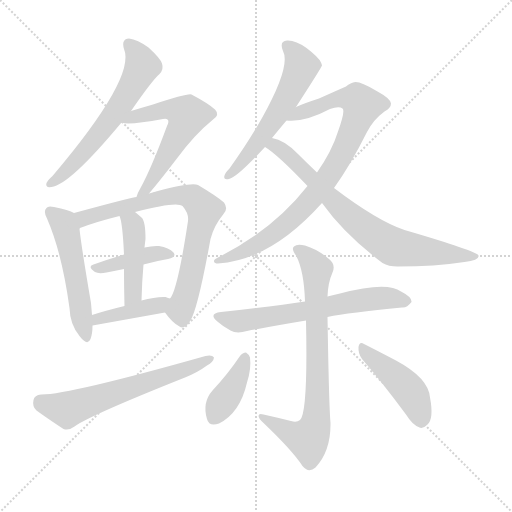
t = 0.00 s
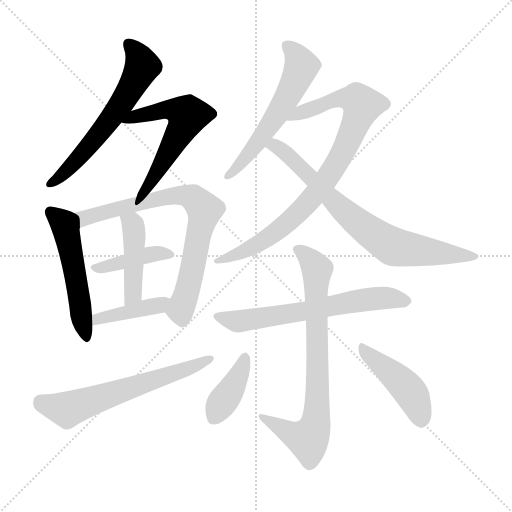
t = 2.17 s
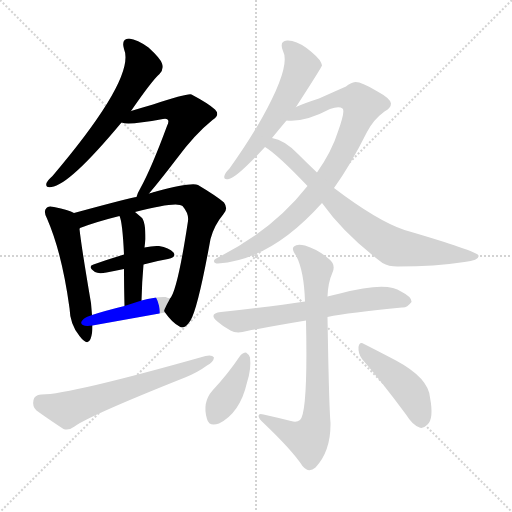
t = 4.34 s
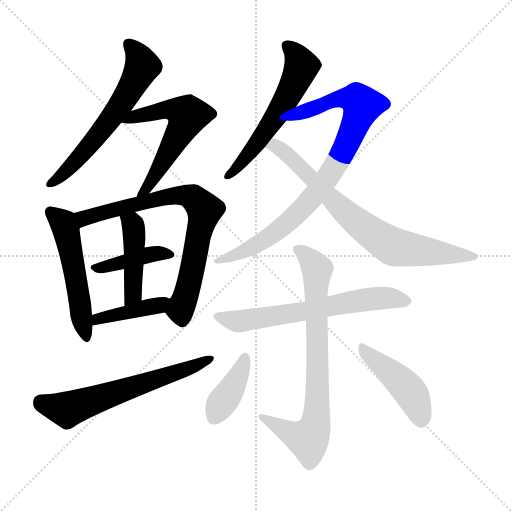
t = 6.51 s
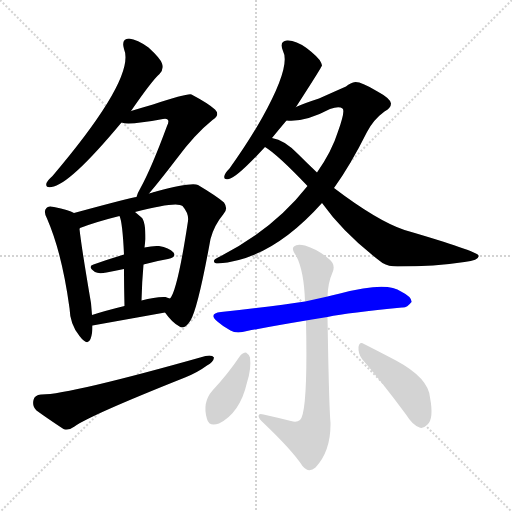
t = 8.68 s
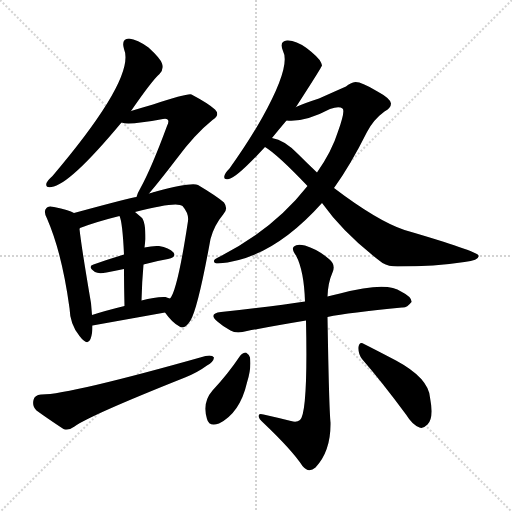
t = 10.85 s

The animated SVG that drew these frames (rendered in a browser with its animation timeline set to each time). Animation: 15 CSS @keyframes rules; one cycle of 10.85 s.

<svg version="1.1" viewBox="0 0 1024 1024" xmlns="http://www.w3.org/2000/svg">
  <g stroke="lightgray" stroke-dasharray="1,1" stroke-width="1" transform="scale(4, 4)">
    <line x1="0" y1="0" x2="256" y2="256"></line>
    <line x1="256" y1="0" x2="0" y2="256"></line>
    <line x1="128" y1="0" x2="128" y2="256"></line>
    <line x1="0" y1="128" x2="256" y2="128"></line>
  </g>
<g transform="scale(1, -1) translate(0, -900)">
   <style type="text/css">
    @keyframes keyframes0 {
      from {
       stroke: blue;
       stroke-dashoffset: 607;
       stroke-width: 128;
       }
       66% {
       animation-timing-function: step-end;
       stroke: blue;
       stroke-dashoffset: 0;
       stroke-width: 128;
       }
       to {
       stroke: black;
       stroke-width: 1024;
       }
       }
       #make-me-a-hanzi-animation-0 {
         animation: keyframes0 0.743978s both;
         animation-delay: 0.000000s;
         animation-timing-function: linear;
       }
    @keyframes keyframes1 {
      from {
       stroke: blue;
       stroke-dashoffset: 570;
       stroke-width: 128;
       }
       65% {
       animation-timing-function: step-end;
       stroke: blue;
       stroke-dashoffset: 0;
       stroke-width: 128;
       }
       to {
       stroke: black;
       stroke-width: 1024;
       }
       }
       #make-me-a-hanzi-animation-1 {
         animation: keyframes1 0.713867s both;
         animation-delay: 0.743978s;
         animation-timing-function: linear;
       }
    @keyframes keyframes2 {
      from {
       stroke: blue;
       stroke-dashoffset: 520;
       stroke-width: 128;
       }
       63% {
       animation-timing-function: step-end;
       stroke: blue;
       stroke-dashoffset: 0;
       stroke-width: 128;
       }
       to {
       stroke: black;
       stroke-width: 1024;
       }
       }
       #make-me-a-hanzi-animation-2 {
         animation: keyframes2 0.673177s both;
         animation-delay: 1.457845s;
         animation-timing-function: linear;
       }
    @keyframes keyframes3 {
      from {
       stroke: blue;
       stroke-dashoffset: 751;
       stroke-width: 128;
       }
       71% {
       animation-timing-function: step-end;
       stroke: blue;
       stroke-dashoffset: 0;
       stroke-width: 128;
       }
       to {
       stroke: black;
       stroke-width: 1024;
       }
       }
       #make-me-a-hanzi-animation-3 {
         animation: keyframes3 0.861165s both;
         animation-delay: 2.131022s;
         animation-timing-function: linear;
       }
    @keyframes keyframes4 {
      from {
       stroke: blue;
       stroke-dashoffset: 402;
       stroke-width: 128;
       }
       57% {
       animation-timing-function: step-end;
       stroke: blue;
       stroke-dashoffset: 0;
       stroke-width: 128;
       }
       to {
       stroke: black;
       stroke-width: 1024;
       }
       }
       #make-me-a-hanzi-animation-4 {
         animation: keyframes4 0.577148s both;
         animation-delay: 2.992188s;
         animation-timing-function: linear;
       }
    @keyframes keyframes5 {
      from {
       stroke: blue;
       stroke-dashoffset: 441;
       stroke-width: 128;
       }
       59% {
       animation-timing-function: step-end;
       stroke: blue;
       stroke-dashoffset: 0;
       stroke-width: 128;
       }
       to {
       stroke: black;
       stroke-width: 1024;
       }
       }
       #make-me-a-hanzi-animation-5 {
         animation: keyframes5 0.608887s both;
         animation-delay: 3.569336s;
         animation-timing-function: linear;
       }
    @keyframes keyframes6 {
      from {
       stroke: blue;
       stroke-dashoffset: 407;
       stroke-width: 128;
       }
       57% {
       animation-timing-function: step-end;
       stroke: blue;
       stroke-dashoffset: 0;
       stroke-width: 128;
       }
       to {
       stroke: black;
       stroke-width: 1024;
       }
       }
       #make-me-a-hanzi-animation-6 {
         animation: keyframes6 0.581217s both;
         animation-delay: 4.178223s;
         animation-timing-function: linear;
       }
    @keyframes keyframes7 {
      from {
       stroke: blue;
       stroke-dashoffset: 617;
       stroke-width: 128;
       }
       67% {
       animation-timing-function: step-end;
       stroke: blue;
       stroke-dashoffset: 0;
       stroke-width: 128;
       }
       to {
       stroke: black;
       stroke-width: 1024;
       }
       }
       #make-me-a-hanzi-animation-7 {
         animation: keyframes7 0.752116s both;
         animation-delay: 4.759440s;
         animation-timing-function: linear;
       }
    @keyframes keyframes8 {
      from {
       stroke: blue;
       stroke-dashoffset: 572;
       stroke-width: 128;
       }
       65% {
       animation-timing-function: step-end;
       stroke: blue;
       stroke-dashoffset: 0;
       stroke-width: 128;
       }
       to {
       stroke: black;
       stroke-width: 1024;
       }
       }
       #make-me-a-hanzi-animation-8 {
         animation: keyframes8 0.715495s both;
         animation-delay: 5.511556s;
         animation-timing-function: linear;
       }
    @keyframes keyframes9 {
      from {
       stroke: blue;
       stroke-dashoffset: 857;
       stroke-width: 128;
       }
       74% {
       animation-timing-function: step-end;
       stroke: blue;
       stroke-dashoffset: 0;
       stroke-width: 128;
       }
       to {
       stroke: black;
       stroke-width: 1024;
       }
       }
       #make-me-a-hanzi-animation-9 {
         animation: keyframes9 0.947428s both;
         animation-delay: 6.227051s;
         animation-timing-function: linear;
       }
    @keyframes keyframes10 {
      from {
       stroke: blue;
       stroke-dashoffset: 749;
       stroke-width: 128;
       }
       71% {
       animation-timing-function: step-end;
       stroke: blue;
       stroke-dashoffset: 0;
       stroke-width: 128;
       }
       to {
       stroke: black;
       stroke-width: 1024;
       }
       }
       #make-me-a-hanzi-animation-10 {
         animation: keyframes10 0.859538s both;
         animation-delay: 7.174479s;
         animation-timing-function: linear;
       }
    @keyframes keyframes11 {
      from {
       stroke: blue;
       stroke-dashoffset: 637;
       stroke-width: 128;
       }
       67% {
       animation-timing-function: step-end;
       stroke: blue;
       stroke-dashoffset: 0;
       stroke-width: 128;
       }
       to {
       stroke: black;
       stroke-width: 1024;
       }
       }
       #make-me-a-hanzi-animation-11 {
         animation: keyframes11 0.768392s both;
         animation-delay: 8.034017s;
         animation-timing-function: linear;
       }
    @keyframes keyframes12 {
      from {
       stroke: blue;
       stroke-dashoffset: 756;
       stroke-width: 128;
       }
       71% {
       animation-timing-function: step-end;
       stroke: blue;
       stroke-dashoffset: 0;
       stroke-width: 128;
       }
       to {
       stroke: black;
       stroke-width: 1024;
       }
       }
       #make-me-a-hanzi-animation-12 {
         animation: keyframes12 0.865234s both;
         animation-delay: 8.802409s;
         animation-timing-function: linear;
       }
    @keyframes keyframes13 {
      from {
       stroke: blue;
       stroke-dashoffset: 391;
       stroke-width: 128;
       }
       56% {
       animation-timing-function: step-end;
       stroke: blue;
       stroke-dashoffset: 0;
       stroke-width: 128;
       }
       to {
       stroke: black;
       stroke-width: 1024;
       }
       }
       #make-me-a-hanzi-animation-13 {
         animation: keyframes13 0.568197s both;
         animation-delay: 9.667643s;
         animation-timing-function: linear;
       }
    @keyframes keyframes14 {
      from {
       stroke: blue;
       stroke-dashoffset: 444;
       stroke-width: 128;
       }
       59% {
       animation-timing-function: step-end;
       stroke: blue;
       stroke-dashoffset: 0;
       stroke-width: 128;
       }
       to {
       stroke: black;
       stroke-width: 1024;
       }
       }
       #make-me-a-hanzi-animation-14 {
         animation: keyframes14 0.611328s both;
         animation-delay: 10.235840s;
         animation-timing-function: linear;
       }
</style>
<path d="M 262.0 678.0 Q 304.0 739.0 319.0 752.0 Q 328.0 761.0 324.0 773.0 Q 321.0 783.0 297.0 805.0 Q 275.0 821.0 258.0 823.0 Q 242.0 822.0 248.0 802.0 Q 272.0 745.0 105.0 548.0 Q 95.0 539.0 93.0 534.0 Q 90.0 524.0 103.0 526.0 Q 139.0 530.0 243.0 655.0 L 262.0 678.0 Z" fill="lightgray"></path> 
<path d="M 298.0 513.0 Q 317.0 535.0 353.0 582.0 Q 389.0 631.0 425.0 660.0 Q 441.0 670.0 430.0 681.0 Q 417.0 693.0 383.0 711.0 Q 376.0 714.0 306.0 691.0 Q 285.0 685.0 262.0 678.0 C 233.0 669.0 213.0 660.0 243.0 655.0 Q 256.0 649.0 326.0 662.0 Q 333.0 663.0 335.0 661.0 Q 339.0 658.0 334.0 648.0 Q 303.0 564.0 281.0 524.0 Q 275.0 514.0 273.0 506.0 C 263.0 478.0 279.0 490.0 298.0 513.0 Z" fill="lightgray"></path> 
<path d="M 148.0 474.0 Q 138.0 480.0 108.0 486.0 Q 96.0 489.0 93.0 484.0 Q 86.0 478.0 94.0 463.0 Q 124.0 394.0 139.0 284.0 Q 140.0 251.0 159.0 228.0 Q 175.0 207.0 181.0 222.0 Q 185.0 232.0 185.0 249.0 L 184.0 270.0 Q 183.0 282.0 182.0 294.0 Q 163.0 405.0 159.0 442.0 Q 159.0 443.0 160.0 444.0 C 160.0 468.0 160.0 468.0 148.0 474.0 Z" fill="lightgray"></path> 
<path d="M 330.0 275.0 Q 345.0 254.0 359.0 247.0 Q 369.0 240.0 381.0 259.0 Q 396.0 284.0 421.0 422.0 Q 428.0 449.0 447.0 472.0 Q 457.0 482.0 448.0 495.0 Q 433.0 508.0 396.0 530.0 Q 383.0 536.0 312.0 517.0 Q 311.0 517.0 298.0 513.0 L 273.0 506.0 Q 266.0 506.0 148.0 474.0 C 119.0 466.0 132.0 434.0 160.0 444.0 Q 191.0 456.0 239.0 468.0 L 270.0 476.0 Q 354.0 498.0 365.0 488.0 Q 378.0 473.0 376.0 458.0 Q 355.0 319.0 340.0 303.0 C 327.0 278.0 327.0 278.0 330.0 275.0 Z" fill="lightgray"></path> 
<path d="M 287.0 371.0 Q 312.0 378.0 336.0 382.0 Q 354.0 386.0 347.0 395.0 Q 338.0 405.0 318.0 408.0 Q 306.0 409.0 289.0 405.0 L 248.0 391.0 Q 215.0 381.0 187.0 371.0 Q 174.0 367.0 190.0 356.0 Q 197.0 352.0 213.0 355.0 Q 231.0 359.0 248.0 362.0 L 287.0 371.0 Z" fill="lightgray"></path> 
<path d="M 283.0 299.0 Q 284.0 338.0 287.0 371.0 L 289.0 405.0 Q 290.0 414.0 291.0 422.0 Q 291.0 458.0 283.0 465.0 Q 276.0 471.0 270.0 476.0 C 247.0 495.0 229.0 496.0 239.0 468.0 Q 245.0 456.0 248.0 391.0 L 248.0 362.0 Q 248.0 332.0 249.0 288.0 C 250.0 258.0 282.0 269.0 283.0 299.0 Z" fill="lightgray"></path> 
<path d="M 185.0 249.0 L 330.0 275.0 C 360.0 280.0 368.0 294.0 340.0 303.0 Q 337.0 304.0 331.0 306.0 Q 312.0 307.0 283.0 299.0 L 249.0 288.0 Q 212.0 279.0 184.0 270.0 C 155.0 261.0 155.0 244.0 185.0 249.0 Z" fill="lightgray"></path> 
<path d="M 82.0 111.0 Q 69.0 110.0 67.0 100.0 Q 64.0 87.0 73.0 79.0 Q 95.0 63.0 127.0 42.0 Q 137.0 38.0 149.0 47.0 Q 179.0 69.0 370.0 145.0 Q 395.0 155.0 414.0 169.0 Q 427.0 176.0 428.0 185.0 Q 424.0 191.0 411.0 188.0 Q 135.0 110.0 82.0 111.0 Z" fill="lightgray"></path> 
<path d="M 592.0 686.0 Q 643.0 765.0 644.0 769.0 Q 643.0 773.0 642.0 775.0 Q 638.0 785.0 613.0 804.0 Q 591.0 820.0 574.0 819.0 Q 558.0 818.0 566.0 798.0 Q 582.0 768.0 524.0 664.0 Q 497.0 616.0 459.0 563.0 Q 450.0 554.0 449.0 549.0 Q 446.0 539.0 458.0 542.0 Q 474.0 545.0 530.0 606.0 L 544.0 624.0 Q 557.0 640.0 573.0 659.0 L 592.0 686.0 Z" fill="lightgray"></path> 
<path d="M 668.0 524.0 Q 701.0 570.0 734.0 636.0 Q 747.0 661.0 769.0 677.0 Q 782.0 684.0 782.0 693.0 Q 781.0 703.0 755.0 717.0 Q 724.0 736.0 711.0 736.0 Q 701.0 735.0 692.0 727.0 Q 676.0 720.0 638.0 703.0 Q 607.0 693.0 592.0 686.0 C 564.0 675.0 543.0 659.0 573.0 659.0 Q 609.0 655.0 660.0 682.0 Q 678.0 688.0 685.0 683.0 Q 691.0 679.0 676.0 637.0 Q 664.0 598.0 634.0 555.0 L 615.0 528.0 Q 546.0 440.0 436.0 385.0 Q 427.0 381.0 428.0 377.0 Q 429.0 373.0 436.0 373.0 Q 542.0 380.0 644.0 494.0 L 668.0 524.0 Z" fill="lightgray"></path> 
<path d="M 644.0 494.0 Q 689.0 431.0 765.0 374.0 Q 777.0 367.0 795.0 367.0 Q 870.0 367.0 929.0 376.0 Q 960.0 380.0 957.0 389.0 Q 953.0 398.0 809.0 440.0 Q 755.0 458.0 668.0 524.0 L 634.0 555.0 Q 615.0 573.0 596.0 592.0 Q 569.0 620.0 544.0 624.0 C 515.0 633.0 505.0 623.0 530.0 606.0 Q 555.0 591.0 615.0 528.0 L 644.0 494.0 Z" fill="lightgray"></path> 
<path d="M 655.0 266.0 Q 698.0 275.0 804.0 285.0 Q 814.0 284.0 823.0 296.0 Q 824.0 306.0 802.0 317.0 Q 774.0 338.0 680.0 313.0 Q 667.0 310.0 655.0 307.0 L 610.0 297.0 Q 553.0 288.0 442.0 276.0 Q 415.0 273.0 436.0 256.0 Q 446.0 247.0 461.0 239.0 Q 473.0 232.0 494.0 238.0 Q 546.0 248.0 612.0 259.0 L 655.0 266.0 Z" fill="lightgray"></path> 
<path d="M 582.0 58.0 Q 554.0 65.0 527.0 71.0 Q 517.0 74.0 517.0 68.0 Q 518.0 62.0 526.0 55.0 Q 584.0 0.0 605.0 -32.0 Q 617.0 -47.0 631.0 -35.0 Q 662.0 -2.0 661.0 55.0 Q 658.0 85.0 655.0 266.0 L 655.0 307.0 Q 656.0 335.0 665.0 355.0 Q 672.0 371.0 658.0 382.0 Q 636.0 401.0 610.0 409.0 Q 594.0 413.0 588.0 407.0 Q 582.0 403.0 592.0 389.0 Q 608.0 359.0 610.0 297.0 L 612.0 259.0 Q 616.0 75.0 600.0 60.0 Q 593.0 54.0 582.0 58.0 Z" fill="lightgray"></path> 
<path d="M 480.0 188.0 Q 455.0 151.0 425.0 119.0 Q 404.0 95.0 414.0 62.0 Q 418.0 46.0 438.0 53.0 Q 480.0 74.0 494.0 135.0 Q 503.0 163.0 500.0 185.0 Q 497.0 192.0 492.0 195.0 Q 485.0 195.0 480.0 188.0 Z" fill="lightgray"></path> 
<path d="M 724.0 182.0 Q 764.0 136.0 812.0 71.0 Q 825.0 50.0 839.0 45.0 Q 846.0 42.0 855.0 51.0 Q 868.0 63.0 860.0 105.0 Q 857.0 144.0 792.0 179.0 Q 750.0 201.0 728.0 212.0 Q 719.0 218.0 717.0 206.0 Q 716.0 193.0 724.0 182.0 Z" fill="lightgray"></path> 
      <clipPath id="make-me-a-hanzi-clip-0">
      <path d="M 262.0 678.0 Q 304.0 739.0 319.0 752.0 Q 328.0 761.0 324.0 773.0 Q 321.0 783.0 297.0 805.0 Q 275.0 821.0 258.0 823.0 Q 242.0 822.0 248.0 802.0 Q 272.0 745.0 105.0 548.0 Q 95.0 539.0 93.0 534.0 Q 90.0 524.0 103.0 526.0 Q 139.0 530.0 243.0 655.0 L 262.0 678.0 Z" fill="lightgray"></path>
      </clipPath>
      <path clip-path="url(#make-me-a-hanzi-clip-0)" d="M 258.0 810.0 L 277.0 789.0 L 284.0 765.0 L 260.0 720.0 L 219.0 658.0 L 152.0 577.0 L 101.0 533.0 " fill="none" id="make-me-a-hanzi-animation-0" stroke-dasharray="479 958" stroke-linecap="round"></path>

      <clipPath id="make-me-a-hanzi-clip-1">
      <path d="M 298.0 513.0 Q 317.0 535.0 353.0 582.0 Q 389.0 631.0 425.0 660.0 Q 441.0 670.0 430.0 681.0 Q 417.0 693.0 383.0 711.0 Q 376.0 714.0 306.0 691.0 Q 285.0 685.0 262.0 678.0 C 233.0 669.0 213.0 660.0 243.0 655.0 Q 256.0 649.0 326.0 662.0 Q 333.0 663.0 335.0 661.0 Q 339.0 658.0 334.0 648.0 Q 303.0 564.0 281.0 524.0 Q 275.0 514.0 273.0 506.0 C 263.0 478.0 279.0 490.0 298.0 513.0 Z" fill="lightgray"></path>
      </clipPath>
      <path clip-path="url(#make-me-a-hanzi-clip-1)" d="M 254.0 659.0 L 323.0 681.0 L 348.0 681.0 L 375.0 669.0 L 332.0 586.0 L 279.0 509.0 " fill="none" id="make-me-a-hanzi-animation-1" stroke-dasharray="442 884" stroke-linecap="round"></path>

      <clipPath id="make-me-a-hanzi-clip-2">
      <path d="M 148.0 474.0 Q 138.0 480.0 108.0 486.0 Q 96.0 489.0 93.0 484.0 Q 86.0 478.0 94.0 463.0 Q 124.0 394.0 139.0 284.0 Q 140.0 251.0 159.0 228.0 Q 175.0 207.0 181.0 222.0 Q 185.0 232.0 185.0 249.0 L 184.0 270.0 Q 183.0 282.0 182.0 294.0 Q 163.0 405.0 159.0 442.0 Q 159.0 443.0 160.0 444.0 C 160.0 468.0 160.0 468.0 148.0 474.0 Z" fill="lightgray"></path>
      </clipPath>
      <path clip-path="url(#make-me-a-hanzi-clip-2)" d="M 102.0 476.0 L 127.0 454.0 L 133.0 435.0 L 171.0 228.0 " fill="none" id="make-me-a-hanzi-animation-2" stroke-dasharray="392 784" stroke-linecap="round"></path>

      <clipPath id="make-me-a-hanzi-clip-3">
      <path d="M 330.0 275.0 Q 345.0 254.0 359.0 247.0 Q 369.0 240.0 381.0 259.0 Q 396.0 284.0 421.0 422.0 Q 428.0 449.0 447.0 472.0 Q 457.0 482.0 448.0 495.0 Q 433.0 508.0 396.0 530.0 Q 383.0 536.0 312.0 517.0 Q 311.0 517.0 298.0 513.0 L 273.0 506.0 Q 266.0 506.0 148.0 474.0 C 119.0 466.0 132.0 434.0 160.0 444.0 Q 191.0 456.0 239.0 468.0 L 270.0 476.0 Q 354.0 498.0 365.0 488.0 Q 378.0 473.0 376.0 458.0 Q 355.0 319.0 340.0 303.0 C 327.0 278.0 327.0 278.0 330.0 275.0 Z" fill="lightgray"></path>
      </clipPath>
      <path clip-path="url(#make-me-a-hanzi-clip-3)" d="M 163.0 451.0 L 172.0 464.0 L 187.0 471.0 L 280.0 490.0 L 327.0 506.0 L 364.0 510.0 L 390.0 502.0 L 409.0 480.0 L 379.0 334.0 L 362.0 285.0 L 365.0 262.0 " fill="none" id="make-me-a-hanzi-animation-3" stroke-dasharray="623 1246" stroke-linecap="round"></path>

      <clipPath id="make-me-a-hanzi-clip-4">
      <path d="M 287.0 371.0 Q 312.0 378.0 336.0 382.0 Q 354.0 386.0 347.0 395.0 Q 338.0 405.0 318.0 408.0 Q 306.0 409.0 289.0 405.0 L 248.0 391.0 Q 215.0 381.0 187.0 371.0 Q 174.0 367.0 190.0 356.0 Q 197.0 352.0 213.0 355.0 Q 231.0 359.0 248.0 362.0 L 287.0 371.0 Z" fill="lightgray"></path>
      </clipPath>
      <path clip-path="url(#make-me-a-hanzi-clip-4)" d="M 196.0 365.0 L 299.0 391.0 L 339.0 390.0 " fill="none" id="make-me-a-hanzi-animation-4" stroke-dasharray="274 548" stroke-linecap="round"></path>

      <clipPath id="make-me-a-hanzi-clip-5">
      <path d="M 283.0 299.0 Q 284.0 338.0 287.0 371.0 L 289.0 405.0 Q 290.0 414.0 291.0 422.0 Q 291.0 458.0 283.0 465.0 Q 276.0 471.0 270.0 476.0 C 247.0 495.0 229.0 496.0 239.0 468.0 Q 245.0 456.0 248.0 391.0 L 248.0 362.0 Q 248.0 332.0 249.0 288.0 C 250.0 258.0 282.0 269.0 283.0 299.0 Z" fill="lightgray"></path>
      </clipPath>
      <path clip-path="url(#make-me-a-hanzi-clip-5)" d="M 245.0 466.0 L 266.0 450.0 L 269.0 431.0 L 267.0 323.0 L 262.0 305.0 L 252.0 297.0 " fill="none" id="make-me-a-hanzi-animation-5" stroke-dasharray="313 626" stroke-linecap="round"></path>

      <clipPath id="make-me-a-hanzi-clip-6">
      <path d="M 185.0 249.0 L 330.0 275.0 C 360.0 280.0 368.0 294.0 340.0 303.0 Q 337.0 304.0 331.0 306.0 Q 312.0 307.0 283.0 299.0 L 249.0 288.0 Q 212.0 279.0 184.0 270.0 C 155.0 261.0 155.0 244.0 185.0 249.0 Z" fill="lightgray"></path>
      </clipPath>
      <path clip-path="url(#make-me-a-hanzi-clip-6)" d="M 191.0 255.0 L 196.0 262.0 L 317.0 289.0 L 333.0 298.0 " fill="none" id="make-me-a-hanzi-animation-6" stroke-dasharray="279 558" stroke-linecap="round"></path>

      <clipPath id="make-me-a-hanzi-clip-7">
      <path d="M 82.0 111.0 Q 69.0 110.0 67.0 100.0 Q 64.0 87.0 73.0 79.0 Q 95.0 63.0 127.0 42.0 Q 137.0 38.0 149.0 47.0 Q 179.0 69.0 370.0 145.0 Q 395.0 155.0 414.0 169.0 Q 427.0 176.0 428.0 185.0 Q 424.0 191.0 411.0 188.0 Q 135.0 110.0 82.0 111.0 Z" fill="lightgray"></path>
      </clipPath>
      <path clip-path="url(#make-me-a-hanzi-clip-7)" d="M 81.0 97.0 L 138.0 82.0 L 353.0 154.0 L 422.0 183.0 " fill="none" id="make-me-a-hanzi-animation-7" stroke-dasharray="489 978" stroke-linecap="round"></path>

      <clipPath id="make-me-a-hanzi-clip-8">
      <path d="M 592.0 686.0 Q 643.0 765.0 644.0 769.0 Q 643.0 773.0 642.0 775.0 Q 638.0 785.0 613.0 804.0 Q 591.0 820.0 574.0 819.0 Q 558.0 818.0 566.0 798.0 Q 582.0 768.0 524.0 664.0 Q 497.0 616.0 459.0 563.0 Q 450.0 554.0 449.0 549.0 Q 446.0 539.0 458.0 542.0 Q 474.0 545.0 530.0 606.0 L 544.0 624.0 Q 557.0 640.0 573.0 659.0 L 592.0 686.0 Z" fill="lightgray"></path>
      </clipPath>
      <path clip-path="url(#make-me-a-hanzi-clip-8)" d="M 574.0 807.0 L 586.0 799.0 L 603.0 768.0 L 588.0 731.0 L 512.0 608.0 L 456.0 549.0 " fill="none" id="make-me-a-hanzi-animation-8" stroke-dasharray="444 888" stroke-linecap="round"></path>

      <clipPath id="make-me-a-hanzi-clip-9">
      <path d="M 668.0 524.0 Q 701.0 570.0 734.0 636.0 Q 747.0 661.0 769.0 677.0 Q 782.0 684.0 782.0 693.0 Q 781.0 703.0 755.0 717.0 Q 724.0 736.0 711.0 736.0 Q 701.0 735.0 692.0 727.0 Q 676.0 720.0 638.0 703.0 Q 607.0 693.0 592.0 686.0 C 564.0 675.0 543.0 659.0 573.0 659.0 Q 609.0 655.0 660.0 682.0 Q 678.0 688.0 685.0 683.0 Q 691.0 679.0 676.0 637.0 Q 664.0 598.0 634.0 555.0 L 615.0 528.0 Q 546.0 440.0 436.0 385.0 Q 427.0 381.0 428.0 377.0 Q 429.0 373.0 436.0 373.0 Q 542.0 380.0 644.0 494.0 L 668.0 524.0 Z" fill="lightgray"></path>
      </clipPath>
      <path clip-path="url(#make-me-a-hanzi-clip-9)" d="M 579.0 661.0 L 669.0 701.0 L 716.0 700.0 L 724.0 689.0 L 688.0 599.0 L 647.0 533.0 L 610.0 488.0 L 515.0 411.0 L 434.0 379.0 " fill="none" id="make-me-a-hanzi-animation-9" stroke-dasharray="729 1458" stroke-linecap="round"></path>

      <clipPath id="make-me-a-hanzi-clip-10">
      <path d="M 644.0 494.0 Q 689.0 431.0 765.0 374.0 Q 777.0 367.0 795.0 367.0 Q 870.0 367.0 929.0 376.0 Q 960.0 380.0 957.0 389.0 Q 953.0 398.0 809.0 440.0 Q 755.0 458.0 668.0 524.0 L 634.0 555.0 Q 615.0 573.0 596.0 592.0 Q 569.0 620.0 544.0 624.0 C 515.0 633.0 505.0 623.0 530.0 606.0 Q 555.0 591.0 615.0 528.0 L 644.0 494.0 Z" fill="lightgray"></path>
      </clipPath>
      <path clip-path="url(#make-me-a-hanzi-clip-10)" d="M 536.0 608.0 L 549.0 609.0 L 569.0 595.0 L 684.0 481.0 L 781.0 409.0 L 952.0 386.0 " fill="none" id="make-me-a-hanzi-animation-10" stroke-dasharray="621 1242" stroke-linecap="round"></path>

      <clipPath id="make-me-a-hanzi-clip-11">
      <path d="M 655.0 266.0 Q 698.0 275.0 804.0 285.0 Q 814.0 284.0 823.0 296.0 Q 824.0 306.0 802.0 317.0 Q 774.0 338.0 680.0 313.0 Q 667.0 310.0 655.0 307.0 L 610.0 297.0 Q 553.0 288.0 442.0 276.0 Q 415.0 273.0 436.0 256.0 Q 446.0 247.0 461.0 239.0 Q 473.0 232.0 494.0 238.0 Q 546.0 248.0 612.0 259.0 L 655.0 266.0 Z" fill="lightgray"></path>
      </clipPath>
      <path clip-path="url(#make-me-a-hanzi-clip-11)" d="M 437.0 267.0 L 483.0 258.0 L 717.0 299.0 L 783.0 304.0 L 813.0 298.0 " fill="none" id="make-me-a-hanzi-animation-11" stroke-dasharray="509 1018" stroke-linecap="round"></path>

      <clipPath id="make-me-a-hanzi-clip-12">
      <path d="M 582.0 58.0 Q 554.0 65.0 527.0 71.0 Q 517.0 74.0 517.0 68.0 Q 518.0 62.0 526.0 55.0 Q 584.0 0.0 605.0 -32.0 Q 617.0 -47.0 631.0 -35.0 Q 662.0 -2.0 661.0 55.0 Q 658.0 85.0 655.0 266.0 L 655.0 307.0 Q 656.0 335.0 665.0 355.0 Q 672.0 371.0 658.0 382.0 Q 636.0 401.0 610.0 409.0 Q 594.0 413.0 588.0 407.0 Q 582.0 403.0 592.0 389.0 Q 608.0 359.0 610.0 297.0 L 612.0 259.0 Q 616.0 75.0 600.0 60.0 Q 593.0 54.0 582.0 58.0 Z" fill="lightgray"></path>
      </clipPath>
      <path clip-path="url(#make-me-a-hanzi-clip-12)" d="M 595.0 401.0 L 634.0 361.0 L 636.0 165.0 L 630.0 47.0 L 616.0 22.0 L 589.0 29.0 L 524.0 63.0 " fill="none" id="make-me-a-hanzi-animation-12" stroke-dasharray="628 1256" stroke-linecap="round"></path>

      <clipPath id="make-me-a-hanzi-clip-13">
      <path d="M 480.0 188.0 Q 455.0 151.0 425.0 119.0 Q 404.0 95.0 414.0 62.0 Q 418.0 46.0 438.0 53.0 Q 480.0 74.0 494.0 135.0 Q 503.0 163.0 500.0 185.0 Q 497.0 192.0 492.0 195.0 Q 485.0 195.0 480.0 188.0 Z" fill="lightgray"></path>
      </clipPath>
      <path clip-path="url(#make-me-a-hanzi-clip-13)" d="M 490.0 185.0 L 468.0 131.0 L 429.0 65.0 " fill="none" id="make-me-a-hanzi-animation-13" stroke-dasharray="263 526" stroke-linecap="round"></path>

      <clipPath id="make-me-a-hanzi-clip-14">
      <path d="M 724.0 182.0 Q 764.0 136.0 812.0 71.0 Q 825.0 50.0 839.0 45.0 Q 846.0 42.0 855.0 51.0 Q 868.0 63.0 860.0 105.0 Q 857.0 144.0 792.0 179.0 Q 750.0 201.0 728.0 212.0 Q 719.0 218.0 717.0 206.0 Q 716.0 193.0 724.0 182.0 Z" fill="lightgray"></path>
      </clipPath>
      <path clip-path="url(#make-me-a-hanzi-clip-14)" d="M 727.0 201.0 L 817.0 121.0 L 834.0 92.0 L 843.0 59.0 " fill="none" id="make-me-a-hanzi-animation-14" stroke-dasharray="316 632" stroke-linecap="round"></path>

</g>
</svg>
